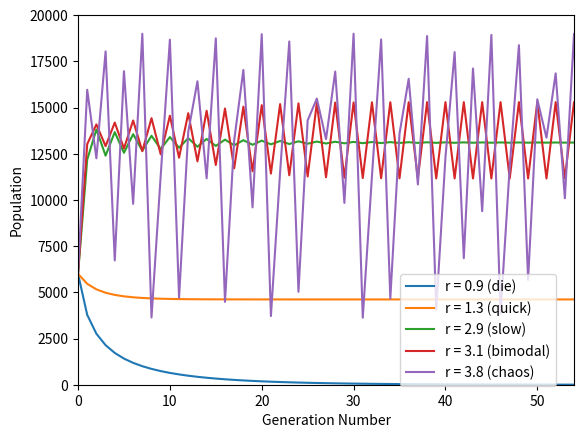

Generate this figure with matplotlib:
#!/usr/bin/env python3

import numpy
from matplotlib import pyplot

#https://en.wikipedia.org/wiki/Logistic_map
#r: 0 to 1 -> die
#r: 1 to 2 -> quick to (r-1)/r
#r: 2 to 3 -> oscillate to (r-1)/r
#r: 3 to 3.449 -> oscillate between 2 values
#r: 3.450 to 3.544 -> oscillate between 4 values
#r: 3.545 to 3.564 -> oscillate between 8 values
#r: 3.570 to 3.999 -> chaos
#r: 4 and up -> diverge

growth_rates = [0.9, 1.3, 2.9, 3.1, 3.8]
labels = [
"r = 0.9 (die)",
"r = 1.3 (quick)",
"r = 2.9 (slow)",
"r = 3.1 (bimodal)",
"r = 3.8 (chaos)",
]
original_population = 0.3
num_generations = 60
population_multiplier = 20000
population_list_list = []

for growth_rate in growth_rates:
	population_list = [original_population, ]
	old_population = original_population
	for generation_number in range(num_generations):
		new_population = growth_rate * old_population * (1.0 - old_population)
		population_list.append(new_population)
		old_population = new_population
	population_list_list.append(population_list)

#make the graph
for i in range(len(population_list_list)):
	population_list = population_list_list[i]
	label = "r = %.3f"%(growth_rates[i])
	nums = numpy.around(population_list, 5)*population_multiplier
	pyplot.plot(list(range(num_generations+1)), nums, label=labels[i])
pyplot.xlabel("Generation Number")
pyplot.ylabel("Population")
pyplot.legend(bbox_to_anchor=(0.65, 0.3), loc=2, borderaxespad=0.)
pyplot.ylim(ymin=0, ymax=20000)
pyplot.xlim(xmin=0, xmax=54)
#pyplot.savefig("outchaos.png", dpi=300)
pyplot.show()
